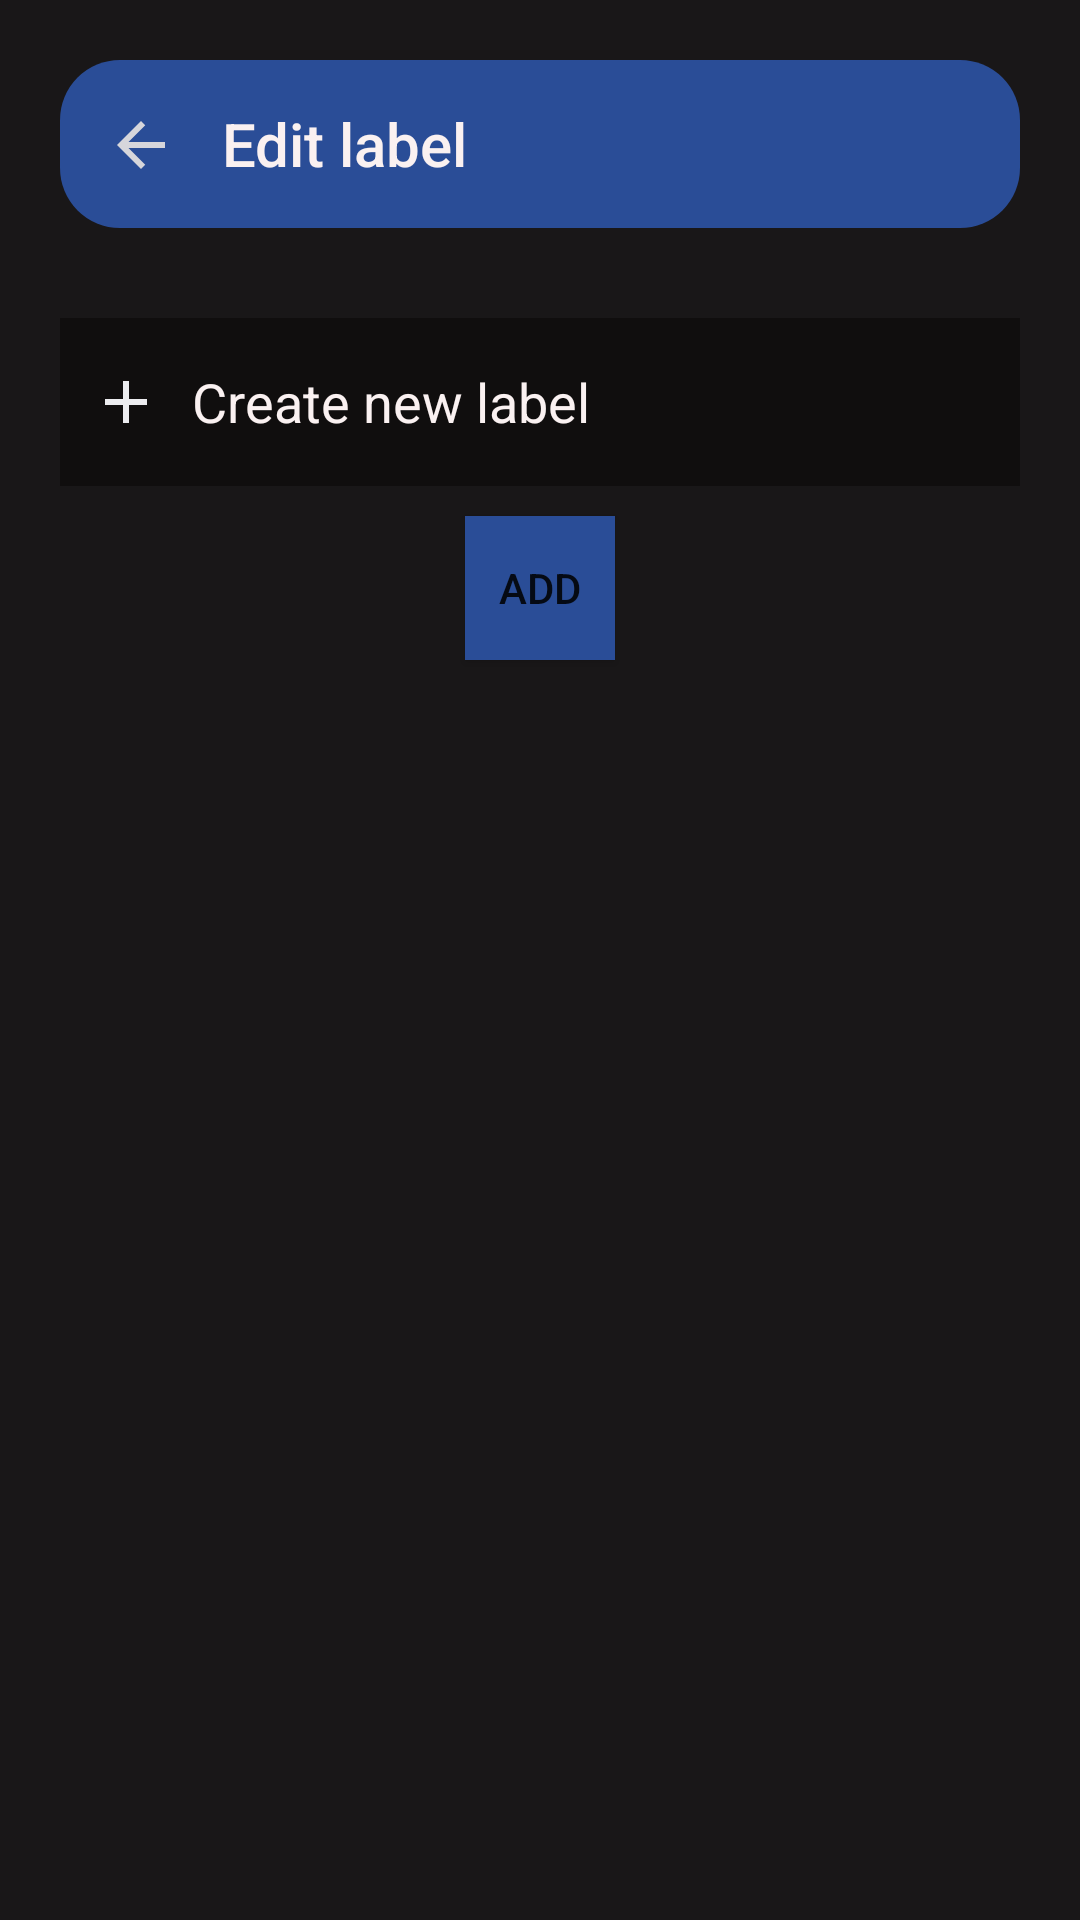

Write the Android layout XML for this screen, with the resource values it uses.
<!-- AndroidManifest.xml: application theme Theme.FundooNotes -->
<!-- res/layout/fragment_create_label.xml -->
<RelativeLayout xmlns:android="http://schemas.android.com/apk/res/android"
    xmlns:tools="http://schemas.android.com/tools"
    android:layout_width="match_parent"
    android:layout_height="match_parent"
    xmlns:app="http://schemas.android.com/apk/res-auto"
    android:background="#191718"
    tools:actionBarNavMode="standard">

    <androidx.appcompat.widget.Toolbar
        android:id="@+id/toolbar1"
        android:layout_width="match_parent"
        android:layout_height="?attr/actionBarSize"
        android:layout_marginStart="20dp"
        android:layout_marginTop="20dp"
        android:layout_marginEnd="20dp"
        android:background="@drawable/toolbardesign"
        android:paddingStart="50dp"
        app:title="Edit label"
        app:titleTextColor="@color/white">

    </androidx.appcompat.widget.Toolbar>

    <ListView
        android:id="@+id/labelList"
        android:layout_width="match_parent"
        android:layout_height="match_parent"
        android:layout_below="@+id/check"
        android:layout_marginStart="20dp"
        android:layout_marginTop="10dp"
        android:layout_marginEnd="20dp"
        android:layout_marginBottom="20dp" />


    <ImageView
        android:id="@+id/backButton1"
        android:layout_width="wrap_content"
        android:layout_height="wrap_content"
        android:layout_below="@+id/toolbar1"
        android:layout_marginStart="25dp"
        android:layout_marginTop="-40dp"
        android:paddingStart="10dp"
        android:src="@drawable/ic_baseline_arrow_back_24">

    </ImageView>

    <EditText
        android:id="@+id/createNewLabel"
        android:layout_width="match_parent"
        android:layout_height="?attr/actionBarSize"
        android:layout_below="@id/toolbar1"
        android:layout_marginStart="20dp"
        android:layout_marginTop="30dp"
        android:layout_marginEnd="20dp"
        android:background="@color/white"
        android:backgroundTint="#100E0E"
        android:drawableLeft="@drawable/ic_baseline_add_24"
        android:drawablePadding="10dp"
        android:paddingStart="10dp"
        android:hint="Create new label"
        android:textColorHint="@color/white"
        android:textSize="18sp">

    </EditText>

    <Button
        android:id="@+id/check"
        android:layout_width="wrap_content"
        android:layout_height="wrap_content"
        android:layout_below="@id/createNewLabel"
        android:layout_centerHorizontal="true"
        android:layout_marginStart="310dp"
        android:layout_marginTop="10dp"
        android:background="#2A4D97"
        android:src="@drawable/ic_baseline_check_24"
        android:text="ADD">

    </Button>

</RelativeLayout>
<!-- resources referenced by this layout -->
<resources>
  <color name="white">#FFFAF1F1</color>
  <!-- drawable ic_baseline_add_24 (drawable) -->
  <vector android:height="24dp" android:tint="#ECECEF"
      android:viewportHeight="24" android:viewportWidth="24"
      android:width="24dp" xmlns:android="http://schemas.android.com/apk/res/android">
      <path android:fillColor="@android:color/white" android:pathData="M19,13h-6v6h-2v-6H5v-2h6V5h2v6h6v2z"/>
  </vector>
  <!-- drawable ic_baseline_arrow_back_24 (drawable) -->
  <vector android:autoMirrored="true" android:height="24dp"
      android:tint="#D6D6DB" android:viewportHeight="24"
      android:viewportWidth="24" android:width="24dp" xmlns:android="http://schemas.android.com/apk/res/android">
      <path android:fillColor="@android:color/white" android:pathData="M20,11H7.83l5.59,-5.59L12,4l-8,8 8,8 1.41,-1.41L7.83,13H20v-2z"/>
  </vector>
  <!-- drawable ic_baseline_check_24 (drawable) -->
  <vector android:height="24dp" android:tint="#ECECEF"
      android:viewportHeight="24" android:viewportWidth="24"
      android:width="24dp" xmlns:android="http://schemas.android.com/apk/res/android">
      <path android:fillColor="@android:color/white" android:pathData="M9,16.17L4.83,12l-1.42,1.41L9,19 21,7l-1.41,-1.41z"/>
  </vector>
  <!-- drawable toolbardesign (drawable) -->
  <?xml version="1.0" encoding="utf-8"?>
  <shape xmlns:android="http://schemas.android.com/apk/res/android">
      <solid android:color="#2A4D97">
  
      </solid>
  
      <corners android:radius="20dp">
  
      </corners>
  </shape>
  <style name="Theme.FundooNotes" parent="Theme.AppCompat.Light.NoActionBar">
  
          
          <item name="colorPrimary">@color/purple_500</item>
          <item name="colorPrimaryVariant">@color/purple_700</item>
          <item name="colorOnPrimary">@color/white</item>
          
          <item name="colorSecondary">@color/teal_200</item>
          <item name="colorSecondaryVariant">@color/teal_700</item>
          <item name="colorOnSecondary">@color/black</item>
          
          <item name="android:statusBarColor" tools:targetApi="l">?attr/colorPrimaryVariant</item>
          
      </style>
  <color name="purple_500">#FF6200EE</color>
  <color name="purple_700">#FF3700B3</color>
  <color name="teal_200">#80CBC4</color>
  <color name="teal_700">#FF018786</color>
  <color name="black">#FF000000</color>
</resources>
